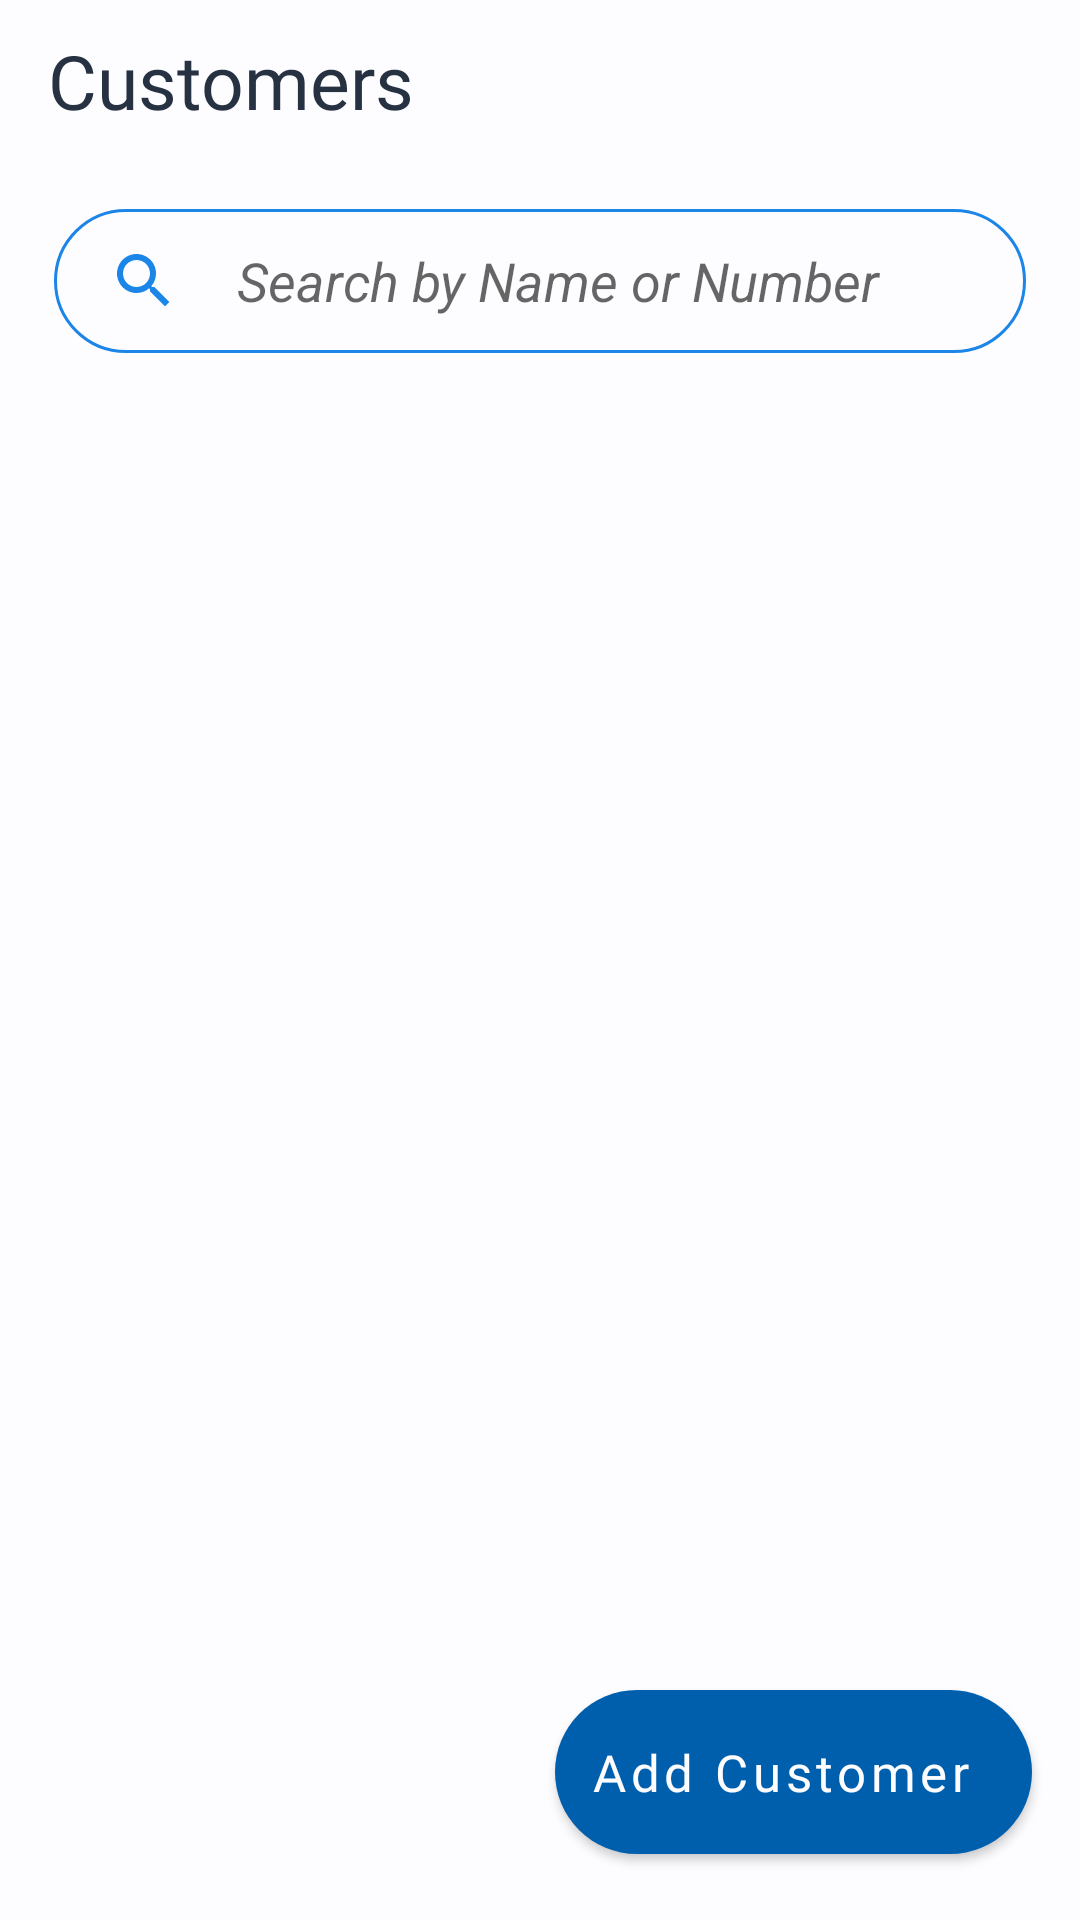

Reconstruct the res/layout file that produces this screen, plus the resources it refers to.
<!-- AndroidManifest.xml: application theme Theme.InvoiceApp -->
<!-- res/layout/fragement_customer.xml -->
<?xml version="1.0" encoding="utf-8"?>
<androidx.constraintlayout.widget.ConstraintLayout xmlns:android="http://schemas.android.com/apk/res/android"
    xmlns:app="http://schemas.android.com/apk/res-auto"
    xmlns:tools="http://schemas.android.com/tools"
    android:layout_width="match_parent"
    android:layout_height="match_parent"
    >

    <TextView
        android:id="@+id/tvCustomer"
        android:layout_width="0dp"
        android:layout_height="wrap_content"
        android:layout_marginStart="16dp"
        android:fontFamily="@font/poppins_semibold"
        android:paddingVertical="10dp"
        android:text="@string/customers"
        android:textColor="@color/md_theme_dark_onSecondary"
        android:textSize="25sp"
        app:layout_constraintEnd_toEndOf="parent"
        app:layout_constraintStart_toStartOf="parent"
        app:layout_constraintTop_toTopOf="parent" />

    <EditText
        android:id="@+id/search_box"
        android:layout_width="match_parent"
        android:layout_height="wrap_content"
        android:layout_marginHorizontal="18dp"
        android:layout_marginVertical="16dp"
        android:hint="@string/search_by_name_or_number"
        android:minHeight="48dp"
        android:textStyle="italic"
        android:textAlignment="viewStart"
        android:paddingStart="18dp"
        android:paddingEnd="18dp"
        android:drawableStart="@drawable/search"
        android:background="@drawable/search_bg"
        android:drawablePadding="19dp"
        app:layout_constraintBottom_toTopOf="@+id/customerRv"
        app:layout_constraintEnd_toEndOf="parent"
        app:layout_constraintStart_toStartOf="parent"
        app:layout_constraintTop_toBottomOf="@+id/tvCustomer"
        android:inputType="text"
        tools:ignore="Autofill" />


    <androidx.recyclerview.widget.RecyclerView
        android:id="@+id/customerRv"
        android:layout_width="match_parent"
        android:layout_height="0dp"
        android:layout_margin="14dp"
        app:layout_constraintBottom_toBottomOf="parent"
        app:layout_constraintEnd_toEndOf="parent"
        app:layout_constraintStart_toStartOf="parent"
        app:layout_constraintTop_toBottomOf="@+id/search_box"
        tools:listitem="@layout/customer_rv_item"
        app:layoutManager="androidx.recyclerview.widget.LinearLayoutManager"/>

    <com.google.android.material.floatingactionbutton.ExtendedFloatingActionButton
        android:id="@+id/addCustomerFabBtn"
        style="@style/Widget.MaterialComponents.Button"
        android:layout_width="wrap_content"
        android:layout_height="wrap_content"
        android:layout_margin="16dp"
        android:fontFamily="@font/poppins_medium"
        android:paddingVertical="16dp"
        android:text="@string/add_customer"
        android:textAllCaps="false"
        android:textSize="17sp"
        app:icon="@drawable/baseline_add_24"
        app:layout_constraintBottom_toBottomOf="parent"
        app:layout_constraintEnd_toEndOf="parent"
        />


</androidx.constraintlayout.widget.ConstraintLayout>
<!-- res/layout/customer_rv_item.xml (included above) -->
<?xml version="1.0" encoding="utf-8"?>
<androidx.constraintlayout.widget.ConstraintLayout xmlns:android="http://schemas.android.com/apk/res/android"
    xmlns:tools="http://schemas.android.com/tools"
    android:layout_width="match_parent"
    android:layout_height="wrap_content"
    android:orientation="horizontal"
    android:layout_margin="8dp"
    android:paddingVertical="8dp"
    android:background="@drawable/custome_item_bg"
    android:elevation="4dp"
    android:id="@+id/customerItemCard"
    xmlns:app="http://schemas.android.com/apk/res-auto">

    <TextView
        android:layout_width="48dp"
        android:layout_height="48dp"
        android:id="@+id/tvNameFirstLetter"
        app:layout_constraintBottom_toBottomOf="parent"
        app:layout_constraintStart_toStartOf="parent"
        app:layout_constraintTop_toTopOf="parent"
        android:layout_marginStart="8dp"
        tools:text ="K"
        android:textColor="#fff"
        android:gravity="center"
        android:textSize="24sp"
        android:background="@drawable/customer_first_letter_bg"
        />


    <TextView
        android:id="@+id/tvName"
        android:layout_width="0dp"
        android:layout_height="wrap_content"
        tools:text="Kishan Verma"
        android:layout_marginStart="10dp"
        android:layout_marginTop="8dp"
        android:textColor="#000"
        android:fontFamily="@font/poppins_semibold"
        app:layout_constraintEnd_toEndOf="parent"
        app:layout_constraintStart_toEndOf="@+id/tvNameFirstLetter"
        app:layout_constraintTop_toTopOf="parent" />

    <TextView
        android:id="@+id/tvContact"
        android:layout_width="0dp"
        android:layout_height="wrap_content"
        android:layout_marginStart="10dp"
        android:fontFamily="@font/poppins_medium"
        tools:text="+918130905701"
        app:layout_constraintBottom_toBottomOf="parent"
        app:layout_constraintEnd_toEndOf="parent"
        app:layout_constraintHorizontal_bias="0.0"
        app:layout_constraintStart_toEndOf="@+id/tvNameFirstLetter"
        app:layout_constraintTop_toBottomOf="@+id/tvName" />

</androidx.constraintlayout.widget.ConstraintLayout>
<!-- resources referenced by this layout -->
<resources>
  <color name="md_theme_dark_onSecondary">#263141</color>
  <!-- drawable custome_item_bg (drawable) -->
  <?xml version="1.0" encoding="utf-8"?>
  <selector xmlns:android="http://schemas.android.com/apk/res/android">
  <item>
      <shape android:shape="rectangle">
          <solid android:color="@color/md_theme_light_surfaceVariant"/>
          <corners android:radius="12dp"/>
      </shape>
  </item>
  </selector>
  <!-- drawable customer_first_letter_bg (drawable) -->
  <?xml version="1.0" encoding="utf-8"?>
  <shape android:shape="oval" xmlns:android="http://schemas.android.com/apk/res/android">
      <solid android:color="@color/seed"/>
  </shape>
  <!-- drawable search (drawable) -->
  <vector android:height="24dp" android:tint="#1C85E8"
      android:viewportHeight="24" android:viewportWidth="24"
      android:width="24dp" xmlns:android="http://schemas.android.com/apk/res/android">
      <path android:fillColor="@android:color/white" android:pathData="M15.5,14h-0.79l-0.28,-0.27C15.41,12.59 16,11.11 16,9.5 16,5.91 13.09,3 9.5,3S3,5.91 3,9.5 5.91,16 9.5,16c1.61,0 3.09,-0.59 4.23,-1.57l0.27,0.28v0.79l5,4.99L20.49,19l-4.99,-5zM9.5,14C7.01,14 5,11.99 5,9.5S7.01,5 9.5,5 14,7.01 14,9.5 11.99,14 9.5,14z"/>
  </vector>
  <!-- drawable search_bg (drawable) -->
  <?xml version="1.0" encoding="utf-8"?>
  <selector xmlns:android="http://schemas.android.com/apk/res/android">
  <item>
          <shape android:shape="rectangle">
              <solid android:color="@color/md_theme_light_background"/>
              <corners android:radius="50dp"/>
              <stroke android:color="@color/seed"
                  android:width="1dp"/>
          </shape>
  </item>
  </selector>
  <string name="add_customer">Add Customer</string>
  <string name="customers">Customers</string>
  <string name="search_by_name_or_number">Search by Name or Number</string>
  <color name="md_theme_light_surfaceVariant">#DFE2EB</color>
  <color name="seed">#1c85e8</color>
  <color name="md_theme_light_background">#FDFCFF</color>
  <color name="md_theme_light_primary">#005FAD</color>
  <color name="md_theme_dark_background">#1A1C1E</color>
  <color name="md_theme_light_primaryContainer">#D4E3FF</color>
  <color name="md_theme_light_onPrimaryContainer">#001C39</color>
  <color name="md_theme_light_secondary">#545F71</color>
  <color name="md_theme_light_onSecondary">#FFFFFF</color>
  <color name="md_theme_light_secondaryContainer">#D8E3F8</color>
  <color name="md_theme_light_onSecondaryContainer">#111C2B</color>
  <color name="md_theme_light_tertiary">#6D5677</color>
  <color name="md_theme_light_onTertiary">#FFFFFF</color>
  <color name="md_theme_light_tertiaryContainer">#F6D9FF</color>
  <color name="md_theme_light_onTertiaryContainer">#271430</color>
  <color name="md_theme_light_error">#BA1A1A</color>
  <color name="md_theme_light_errorContainer">#FFDAD6</color>
  <color name="md_theme_light_onError">#FFFFFF</color>
  <color name="md_theme_light_onErrorContainer">#410002</color>
  <color name="md_theme_light_onBackground">#1A1C1E</color>
  <color name="md_theme_light_surface">#FDFCFF</color>
  <color name="md_theme_light_onSurface">#1A1C1E</color>
  <color name="md_theme_light_onSurfaceVariant">#43474E</color>
  <color name="md_theme_light_outline">#73777F</color>
  <color name="md_theme_light_inverseOnSurface">#F1F0F4</color>
  <color name="md_theme_light_inverseSurface">#2F3033</color>
  <color name="md_theme_light_inversePrimary">#A4C9FF</color>
</resources>
